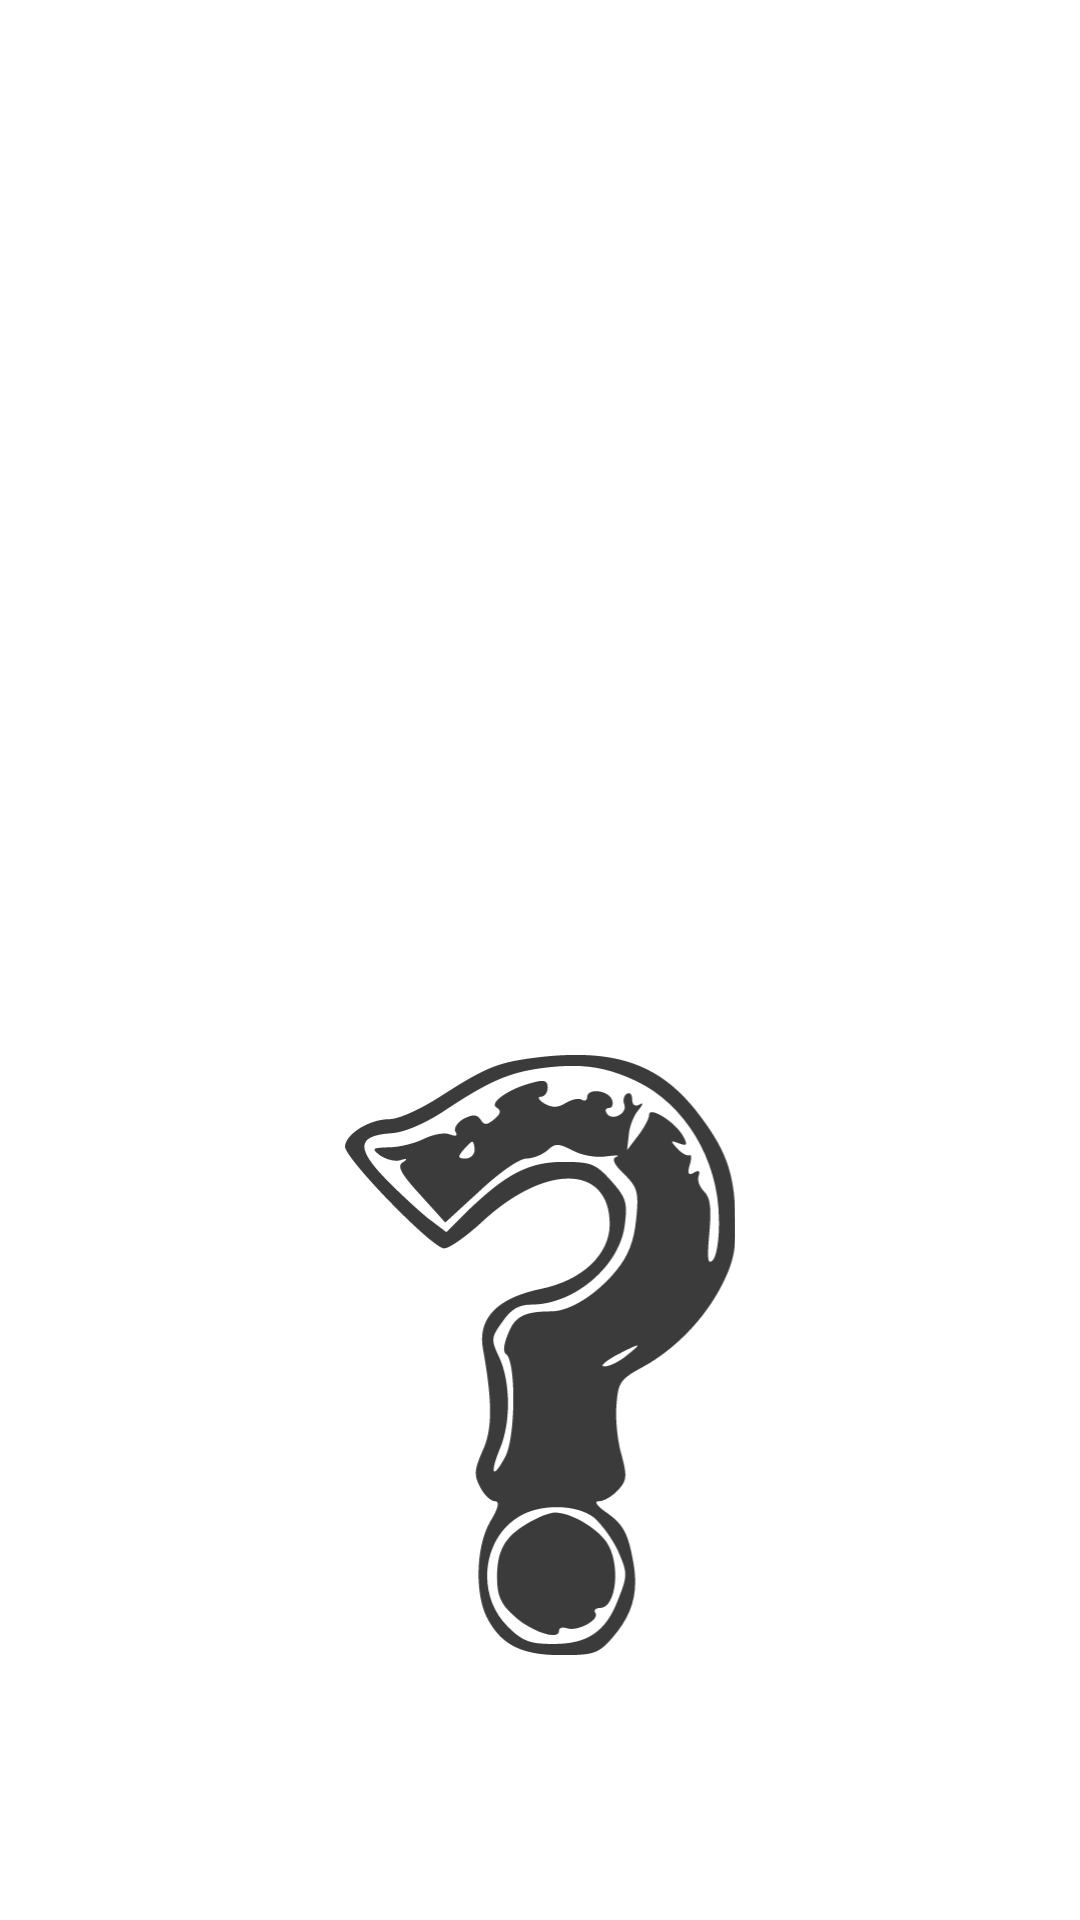

This screen was rendered from an Android layout file. Write that file and the resources it references.
<!-- AndroidManifest.xml: fallback theme Theme.MaterialComponents.DayNight.NoActionBar -->
<!-- res/layout/empty_state.xml -->
<?xml version="1.0" encoding="utf-8"?>
<android.support.constraint.ConstraintLayout xmlns:android="http://schemas.android.com/apk/res/android"
    xmlns:app="http://schemas.android.com/apk/res-auto"
    xmlns:tools="http://schemas.android.com/tools"
    android:id="@+id/empty_state"
    android:layout_height="wrap_content"
    android:layout_width="match_parent"
    android:layout_marginTop="48dp"
    app:layout_behavior="@string/appbar_scrolling_view_behavior">

    <ImageView
        android:layout_width="wrap_content"
        android:layout_height="200dp"
        android:layout_marginBottom="8dp"
        android:layout_marginEnd="8dp"
        android:layout_marginStart="8dp"
        android:layout_marginTop="8dp"
        android:adjustViewBounds="true"
        android:contentDescription="League of Legends Question Mark"
        android:scaleType="centerCrop"
        android:src="@drawable/ic_question_mark_transparent_background"
        app:layout_constraintBottom_toTopOf="@+id/empty_state_title"
        app:layout_constraintEnd_toEndOf="parent"
        app:layout_constraintStart_toStartOf="parent"
        app:layout_constraintTop_toTopOf="parent"
        app:layout_constraintVertical_bias="1.0" />

    <TextView
        android:id="@+id/empty_state_title"
        android:layout_width="match_parent"
        android:layout_height="wrap_content"
        android:layout_marginBottom="8dp"
        android:layout_marginEnd="8dp"
        android:layout_marginStart="8dp"
        android:padding="12dp"
        tools:text="Champions Missing"
        android:textAlignment="center"
        android:textColor="@android:color/white"
        android:textSize="36sp"
        android:textStyle="bold"
        app:layout_constraintBottom_toBottomOf="parent"
        app:layout_constraintEnd_toEndOf="parent"
        app:layout_constraintStart_toStartOf="parent" />

</android.support.constraint.ConstraintLayout>
<!-- resources referenced by this layout -->
<resources>
  <!-- drawable ic_question_mark_transparent_background: vector/xml drawable (drawable, 3500 chars, omitted) -->
</resources>
